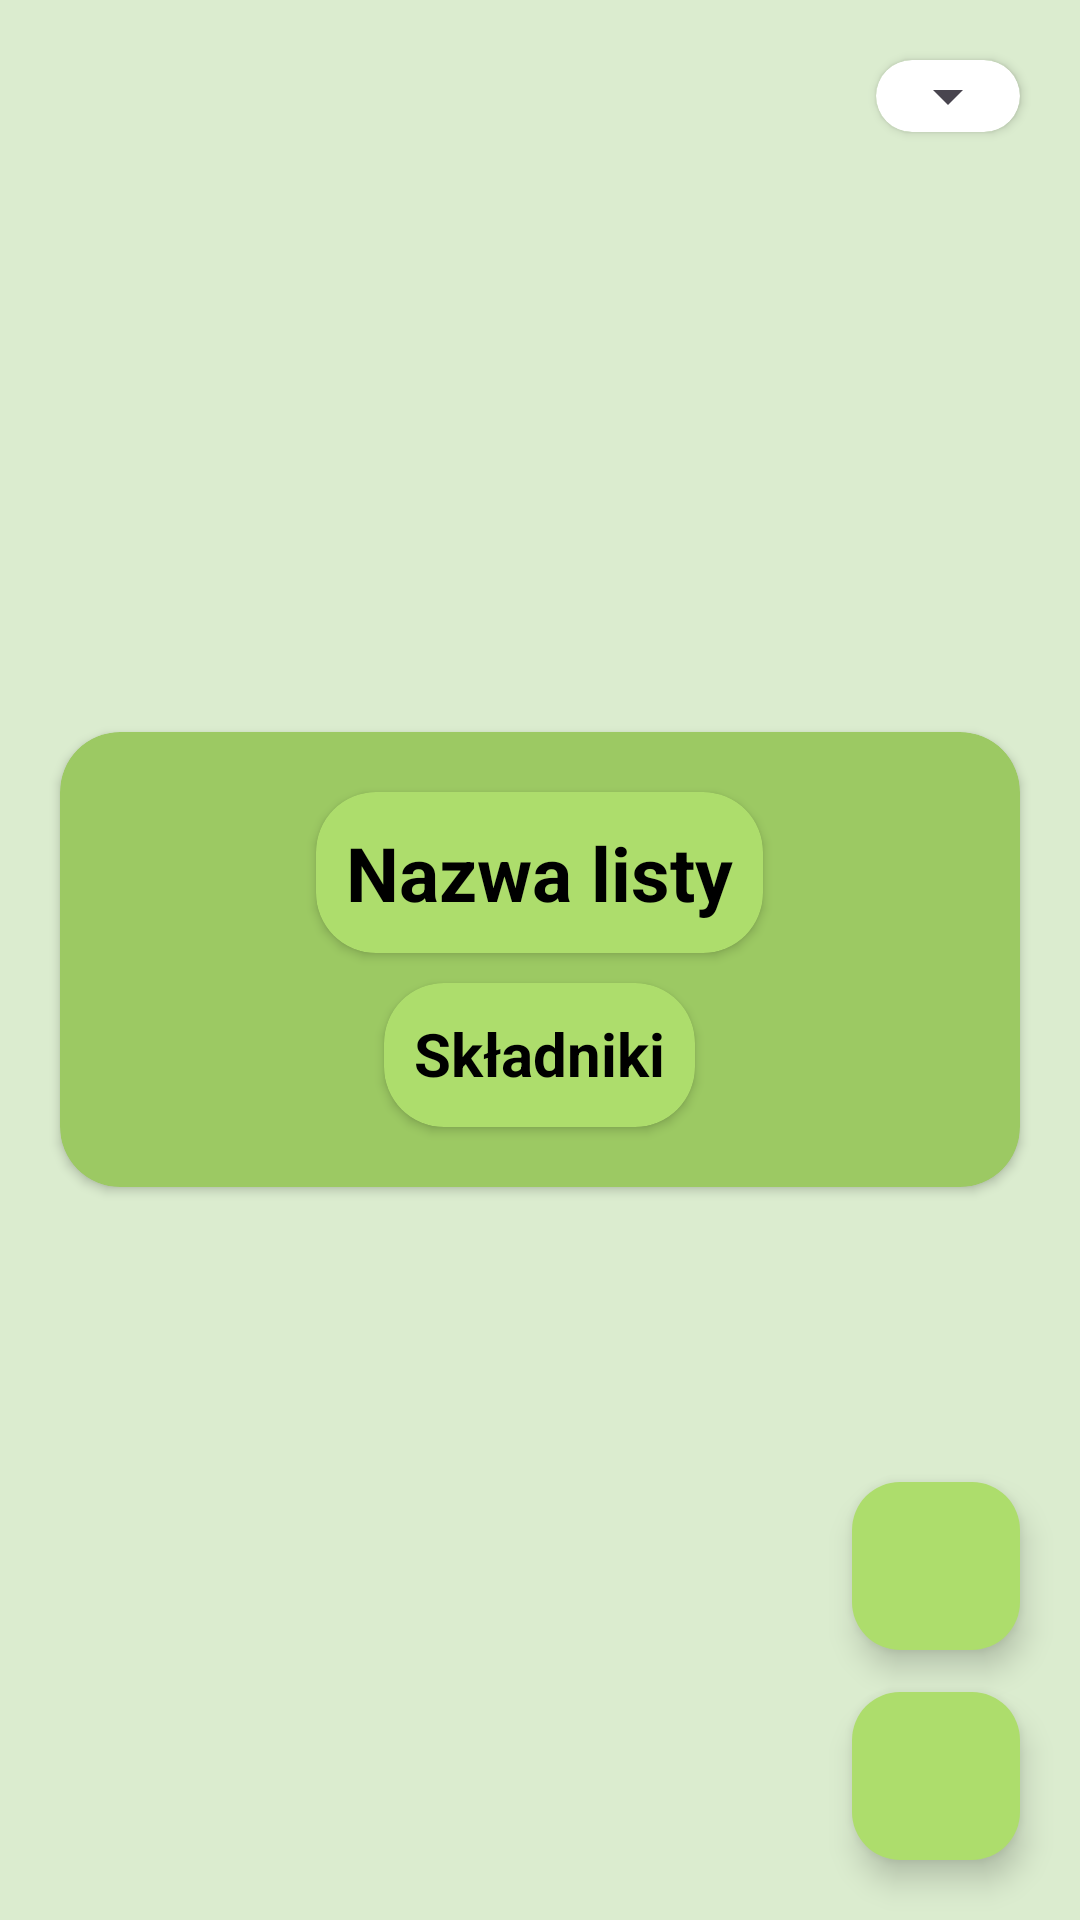

Write the Android layout XML for this screen, with the resource values it uses.
<!-- AndroidManifest.xml: application theme Theme.Application_remake -->
<!-- res/layout/fragment_list_details.xml -->
<?xml version="1.0" encoding="utf-8"?>
<FrameLayout xmlns:android="http://schemas.android.com/apk/res/android"
    xmlns:tools="http://schemas.android.com/tools"
    android:layout_width="match_parent"
    android:layout_height="match_parent"
    xmlns:app="http://schemas.android.com/apk/res-auto"
    tools:context=".recipes.RecipeDetailsFragment"
    android:background="#dbeccf">

    <androidx.cardview.widget.CardView
        android:layout_width="match_parent"
        android:layout_height="wrap_content"
        android:layout_margin="20dp"
        app:cardCornerRadius="20dp"
        android:layout_gravity="center"
        android:backgroundTint="#9cc963">

        <RelativeLayout
            android:layout_width="match_parent"
            android:layout_height="wrap_content">

            <androidx.cardview.widget.CardView
                android:layout_width="wrap_content"
                android:layout_height="wrap_content"
                android:id="@+id/cardViewName"
                android:layout_marginTop="20dp"
                android:layout_centerHorizontal="true"
                android:layout_marginBottom="10dp"
                app:cardCornerRadius="20dp"
                android:backgroundTint="#addd6c">

                <TextView
                    android:layout_width="match_parent"
                    android:layout_height="wrap_content"
                    android:maxWidth="300dp"
                    android:id="@+id/detailListName"
                    android:text="Nazwa listy"
                    android:textStyle="bold"
                    android:textColor="@color/black"
                    android:textSize="25dp"

                    android:gravity="center"
                    android:padding="10dp" />

            </androidx.cardview.widget.CardView>

























            <androidx.cardview.widget.CardView
                android:layout_width="wrap_content"
                android:layout_height="wrap_content"
                android:id="@+id/cardViewIngredients"
                android:layout_below="@id/cardViewName"
                android:layout_centerHorizontal="true"
                android:layout_marginBottom="20dp"
                android:layout_marginHorizontal="20dp"
                app:cardCornerRadius="20dp"
                android:backgroundTint="#addd6c">

                <TextView
                    android:layout_width="match_parent"
                    android:layout_height="wrap_content"
                    android:maxWidth="300dp"
                    android:id="@+id/detailRecipeIngredients"
                    android:text="Składniki"
                    android:textSize="20dp"
                    android:textColor="@color/black"
                    android:textStyle="bold"
                    android:layout_below="@id/cardViewPreparation"
                    android:gravity="center"
                    android:padding="10dp"/>

                <androidx.recyclerview.widget.RecyclerView
                    android:id="@+id/ingredientsRecyclerView"
                    android:layout_width="match_parent"
                    android:layout_height="match_parent"
                    android:layout_marginHorizontal="8dp"
                    android:layout_marginTop="40dp"
                    android:layout_marginBottom="8dp"/>

            </androidx.cardview.widget.CardView>

        </RelativeLayout>

    </androidx.cardview.widget.CardView>

    <androidx.cardview.widget.CardView
        android:layout_width="wrap_content"
        android:layout_height="wrap_content"
        app:cardCornerRadius="20dp"
        android:layout_margin="20dp"
        android:layout_gravity="top|right">

        <Spinner
            android:layout_width="wrap_content"
            android:layout_height="wrap_content"
            android:layout_gravity="center"
            android:id="@+id/spinner" />

    </androidx.cardview.widget.CardView>

    <com.google.android.material.floatingactionbutton.FloatingActionButton
        android:layout_width="wrap_content"
        android:layout_height="wrap_content"
        android:id="@+id/addListIngredientButton"
        android:layout_gravity="bottom|right"
        android:layout_marginBottom="20dp"
        android:layout_marginRight="20dp"
        android:src="@drawable/add"
        android:tint="@color/black"
        android:backgroundTint="#addd6c"/>

    <com.google.android.material.floatingactionbutton.FloatingActionButton
        android:layout_width="wrap_content"
        android:layout_height="wrap_content"
        android:id="@+id/showListSummaryButton"
        android:layout_gravity="bottom|right"
        android:layout_marginBottom="90dp"
        android:layout_marginRight="20dp"
        android:src="@drawable/monitor"
        android:tint="@color/black"
        android:backgroundTint="#addd6c"/>

</FrameLayout>
<!-- resources referenced by this layout -->
<resources>
  <color name="black">#FF000000</color>
  <style name="Theme.Application_remake" parent="Base.Theme.Application_remake" />
  <style name="Base.Theme.Application_remake" parent="Theme.Material3.DayNight.NoActionBar">
          
          
      </style>
</resources>
